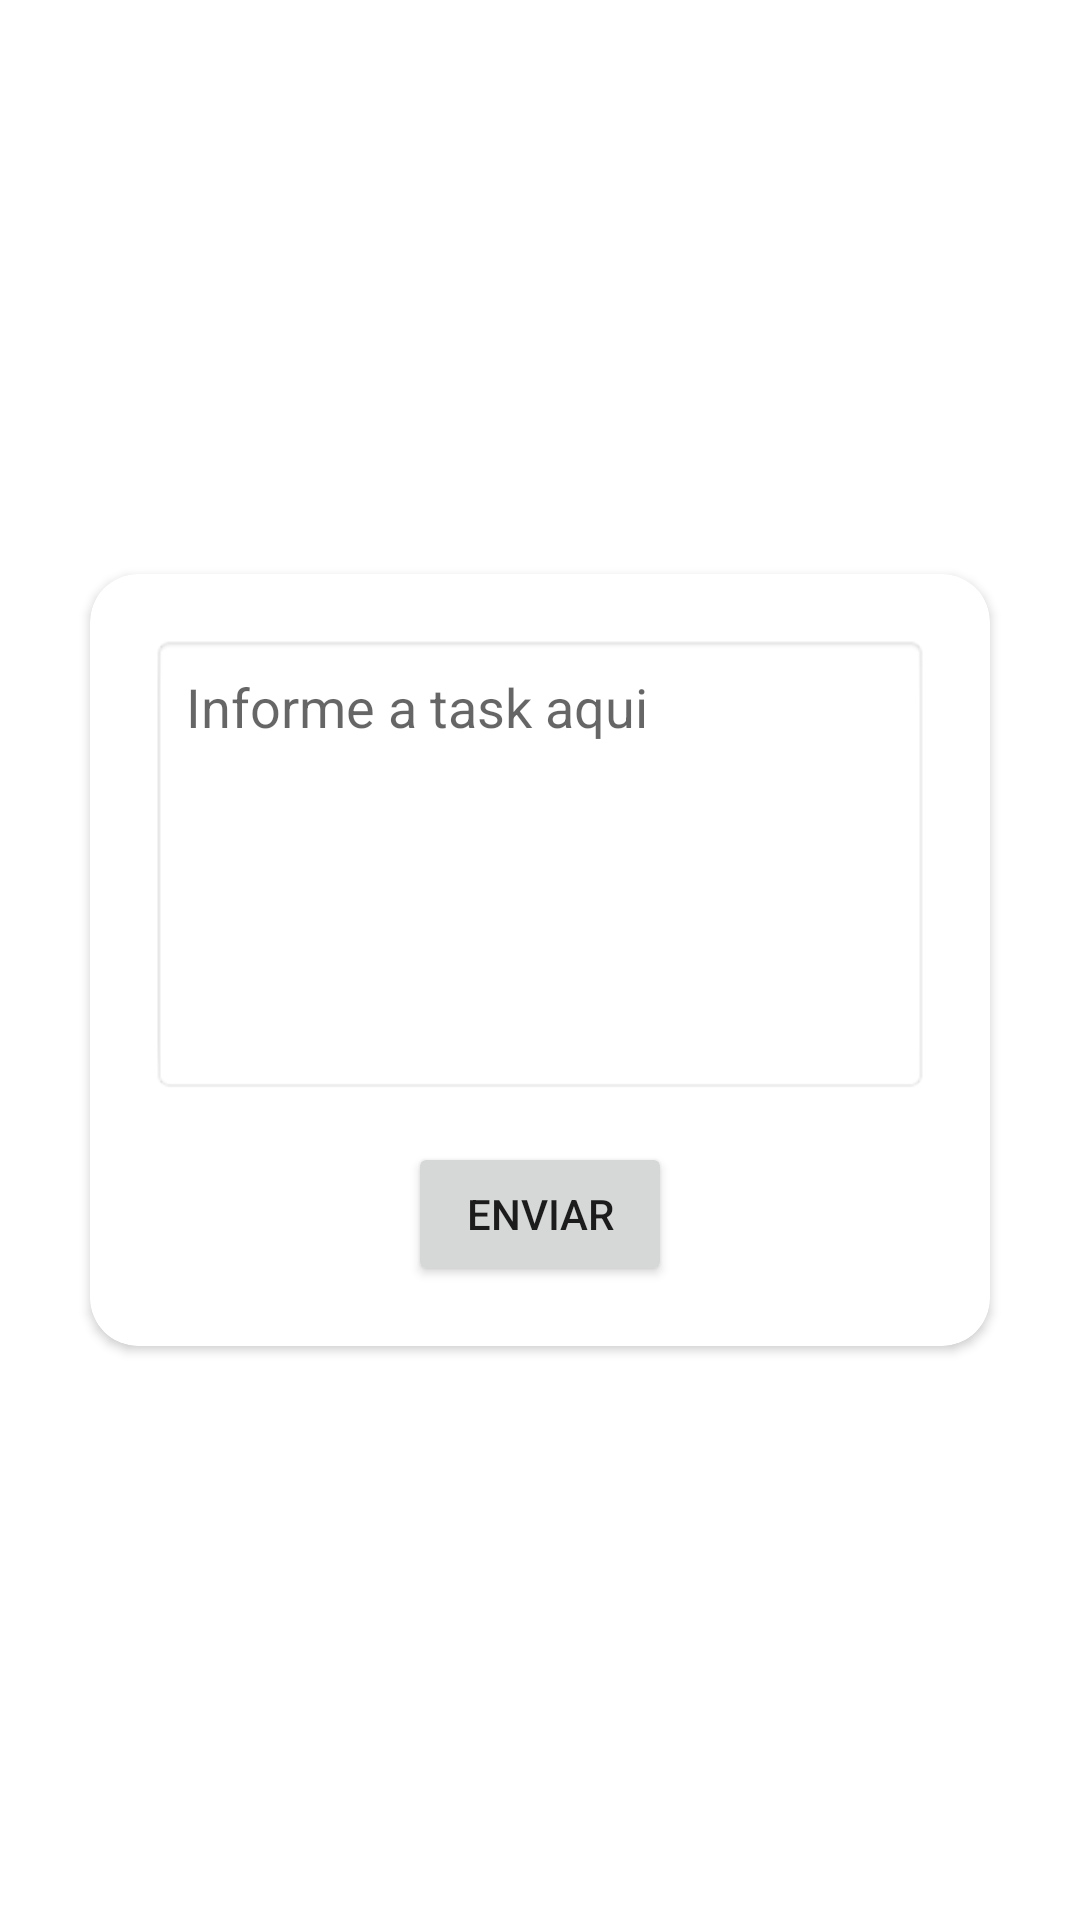

Produce the Android XML layout that renders to this screen, including the resource entries it uses.
<!-- AndroidManifest.xml: application theme Theme.TodoMysql -->
<!-- res/layout/dialog_main.xml -->
<?xml version="1.0" encoding="utf-8"?>
<RelativeLayout xmlns:android="http://schemas.android.com/apk/res/android"
    android:layout_width="match_parent"
    android:layout_height="match_parent"
    xmlns:app="http://schemas.android.com/apk/res-auto">
    <androidx.cardview.widget.CardView
        android:layout_width="300dp"
        android:layout_height="wrap_content"
        android:layout_centerInParent="true"
        app:cardCornerRadius="16dp">
        
        <LinearLayout
            android:layout_width="match_parent"
            android:layout_height="match_parent"
            android:orientation="vertical"
            android:gravity="center"
            android:padding="20dp">

            <EditText
                android:id="@+id/edit_text"
                android:layout_width="match_parent"
                android:layout_height="wrap_content"
                android:background="@android:drawable/editbox_background"
                android:gravity="top"
                android:hint="Informe a task aqui"
                android:lines="6"
                android:padding="12dp" />

            <Button
                android:layout_width="wrap_content"
                android:layout_height="wrap_content"
                android:id="@+id/botao"
                android:text="Enviar"
                android:layout_marginTop="16dp"/>

        </LinearLayout>

        
    </androidx.cardview.widget.CardView>
</RelativeLayout>
<!-- resources referenced by this layout -->
<resources>
  <style name="Theme.TodoMysql" parent="Theme.MaterialComponents.DayNight.DarkActionBar">
          
          <item name="colorPrimary">@color/purple_500</item>
          <item name="colorPrimaryVariant">@color/purple_700</item>
          <item name="colorOnPrimary">@color/white</item>
          
          <item name="colorSecondary">@color/teal_200</item>
          <item name="colorSecondaryVariant">@color/teal_700</item>
          <item name="colorOnSecondary">@color/black</item>
          
          <item name="android:statusBarColor" tools:targetApi="l">?attr/colorPrimaryVariant</item>
          
      </style>
  <!-- not gathered from this repository: default colours our renderer supplied (Android Studio template values) -->
  <color name="purple_500">#FF6200EE</color>
  <color name="purple_700">#FF3700B3</color>
  <color name="teal_200">#FF03DAC5</color>
  <color name="teal_700">#FF018786</color>
  <color name="black">#FF000000</color>
  <color name="white">#FFFFFFFF</color>
</resources>
